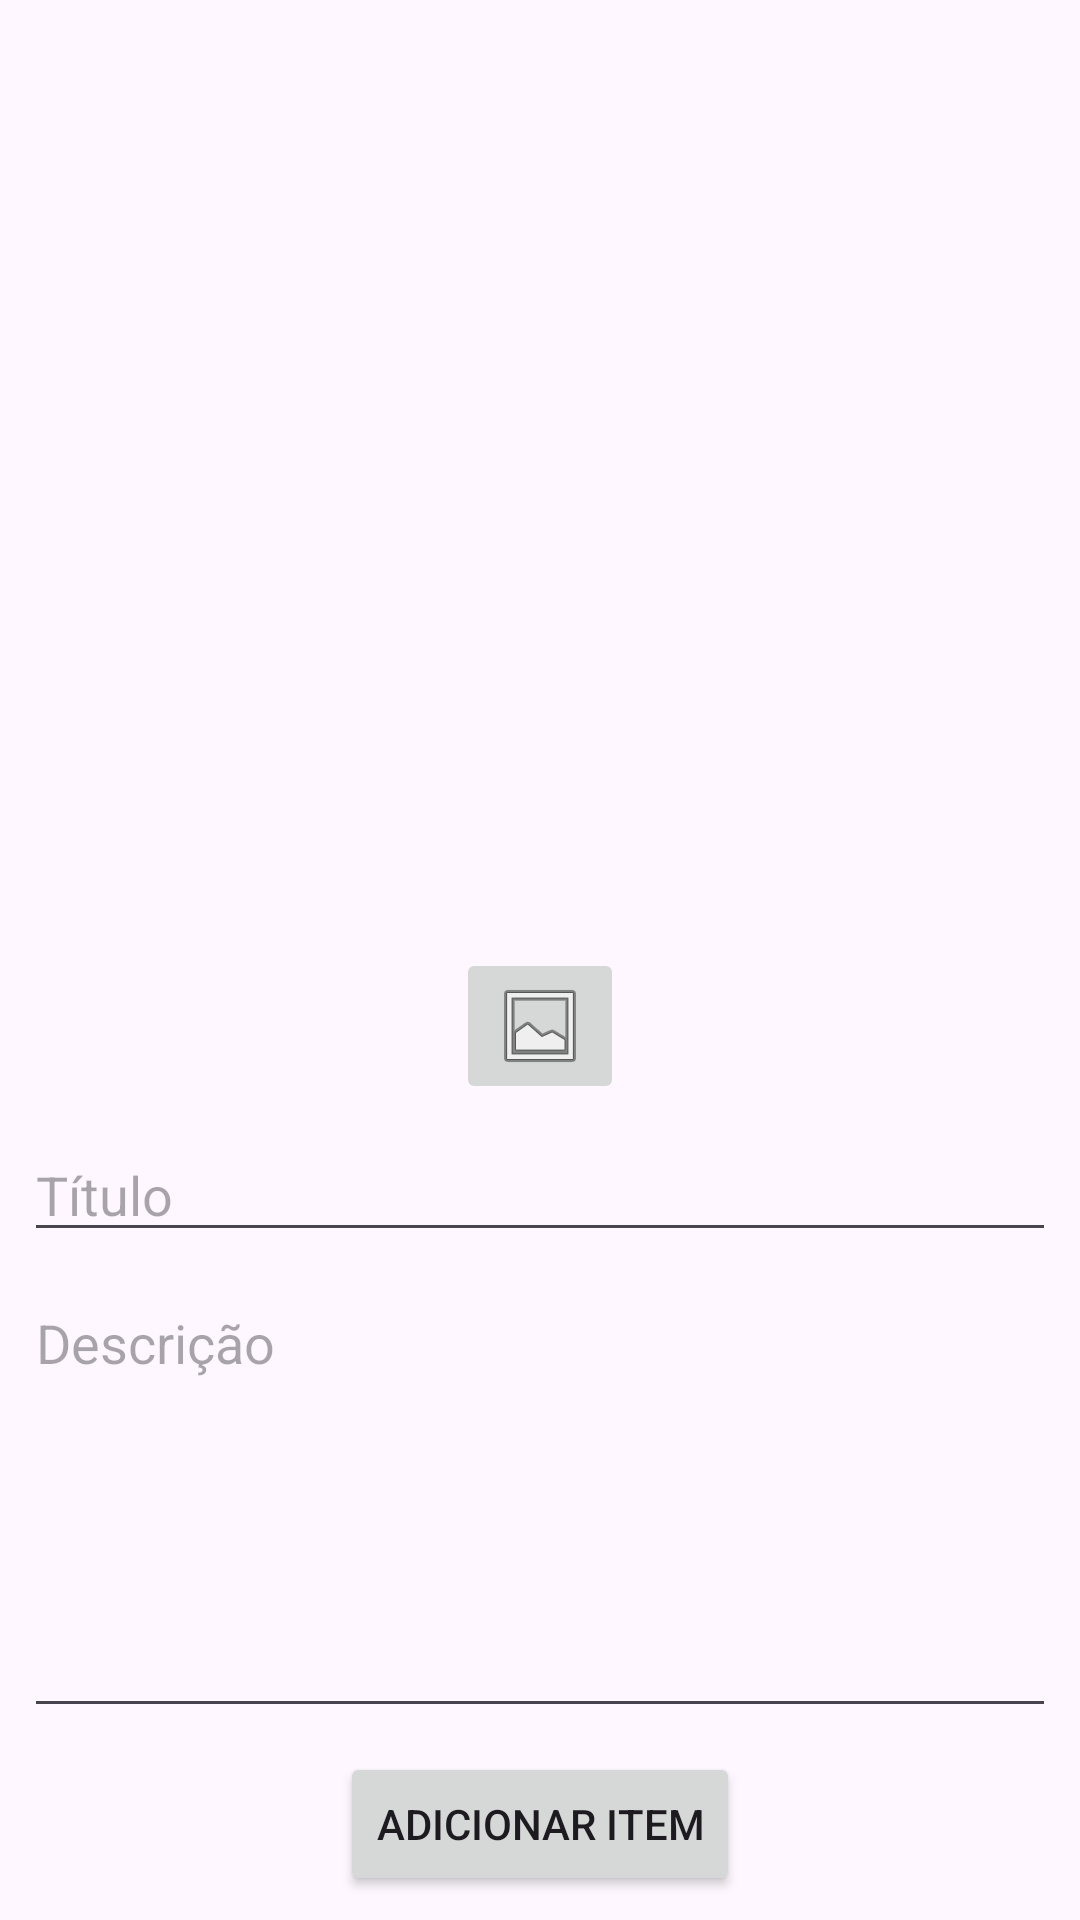

This screen was rendered from an Android layout file. Write that file and the resources it references.
<!-- AndroidManifest.xml: application theme Theme.Lista_1 -->
<!-- res/layout/activity_new_item.xml -->
<?xml version="1.0" encoding="utf-8"?>
<androidx.constraintlayout.widget.ConstraintLayout xmlns:android="http://schemas.android.com/apk/res/android"
    xmlns:app="http://schemas.android.com/apk/res-auto"
    xmlns:tools="http://schemas.android.com/tools"
    android:id="@+id/main"
    android:layout_width="match_parent"
    android:layout_height="match_parent"
    tools:context=".activity.NewItemActivity">

    <ImageView
        android:id="@+id/imgPhotoPreview"
        android:layout_width="0dp"
        android:layout_height="300dp"
        android:layout_marginStart="8dp"
        android:layout_marginTop="8dp"
        android:layout_marginEnd="8dp"
        app:layout_constraintEnd_toEndOf="parent"
        app:layout_constraintStart_toStartOf="parent"
        app:layout_constraintTop_toTopOf="parent"
        tools:srcCompat="@tools:sample/avatars" />

    <ImageButton
        android:id="@+id/imgCI"
        android:layout_width="wrap_content"
        android:layout_height="wrap_content"
        android:layout_marginStart="8dp"
        android:layout_marginTop="8dp"
        android:layout_marginEnd="8dp"
        app:layout_constraintEnd_toEndOf="parent"
        app:layout_constraintStart_toStartOf="parent"
        app:layout_constraintTop_toBottomOf="@+id/imgPhotoPreview"
        app:srcCompat="@android:drawable/ic_menu_gallery" />

    <EditText
        android:id="@+id/etTitle"
        android:layout_width="0dp"
        android:layout_height="wrap_content"
        android:layout_marginStart="8dp"
        android:layout_marginTop="8dp"
        android:layout_marginEnd="8dp"
        android:ems="10"
        android:hint="Título"
        android:inputType="text"
        app:layout_constraintEnd_toEndOf="parent"
        app:layout_constraintStart_toStartOf="parent"
        app:layout_constraintTop_toBottomOf="@+id/imgCI" />

    <EditText
        android:id="@+id/etDesc"
        android:layout_width="0dp"
        android:layout_height="0dp"
        android:layout_marginStart="8dp"
        android:layout_marginTop="8dp"
        android:layout_marginEnd="8dp"
        android:layout_marginBottom="8dp"
        android:ems="10"
        android:gravity="top"
        android:hint="Descrição"
        android:inputType="text"
        app:layout_constraintBottom_toTopOf="@+id/btnAddItem"
        app:layout_constraintEnd_toEndOf="parent"
        app:layout_constraintStart_toStartOf="parent"
        app:layout_constraintTop_toBottomOf="@+id/etTitle" />

    <Button
        android:id="@+id/btnAddItem"
        android:layout_width="wrap_content"
        android:layout_height="wrap_content"
        android:layout_marginStart="8dp"
        android:layout_marginEnd="8dp"
        android:layout_marginBottom="8dp"
        android:text="Adicionar Item"
        app:layout_constraintBottom_toBottomOf="parent"
        app:layout_constraintEnd_toEndOf="parent"
        app:layout_constraintStart_toStartOf="parent" />
</androidx.constraintlayout.widget.ConstraintLayout>
<!-- resources referenced by this layout -->
<resources>
  <style name="Theme.Lista_1" parent="Base.Theme.Lista_1" />
  <style name="Base.Theme.Lista_1" parent="Theme.Material3.DayNight.NoActionBar">
          
          
      </style>
</resources>
